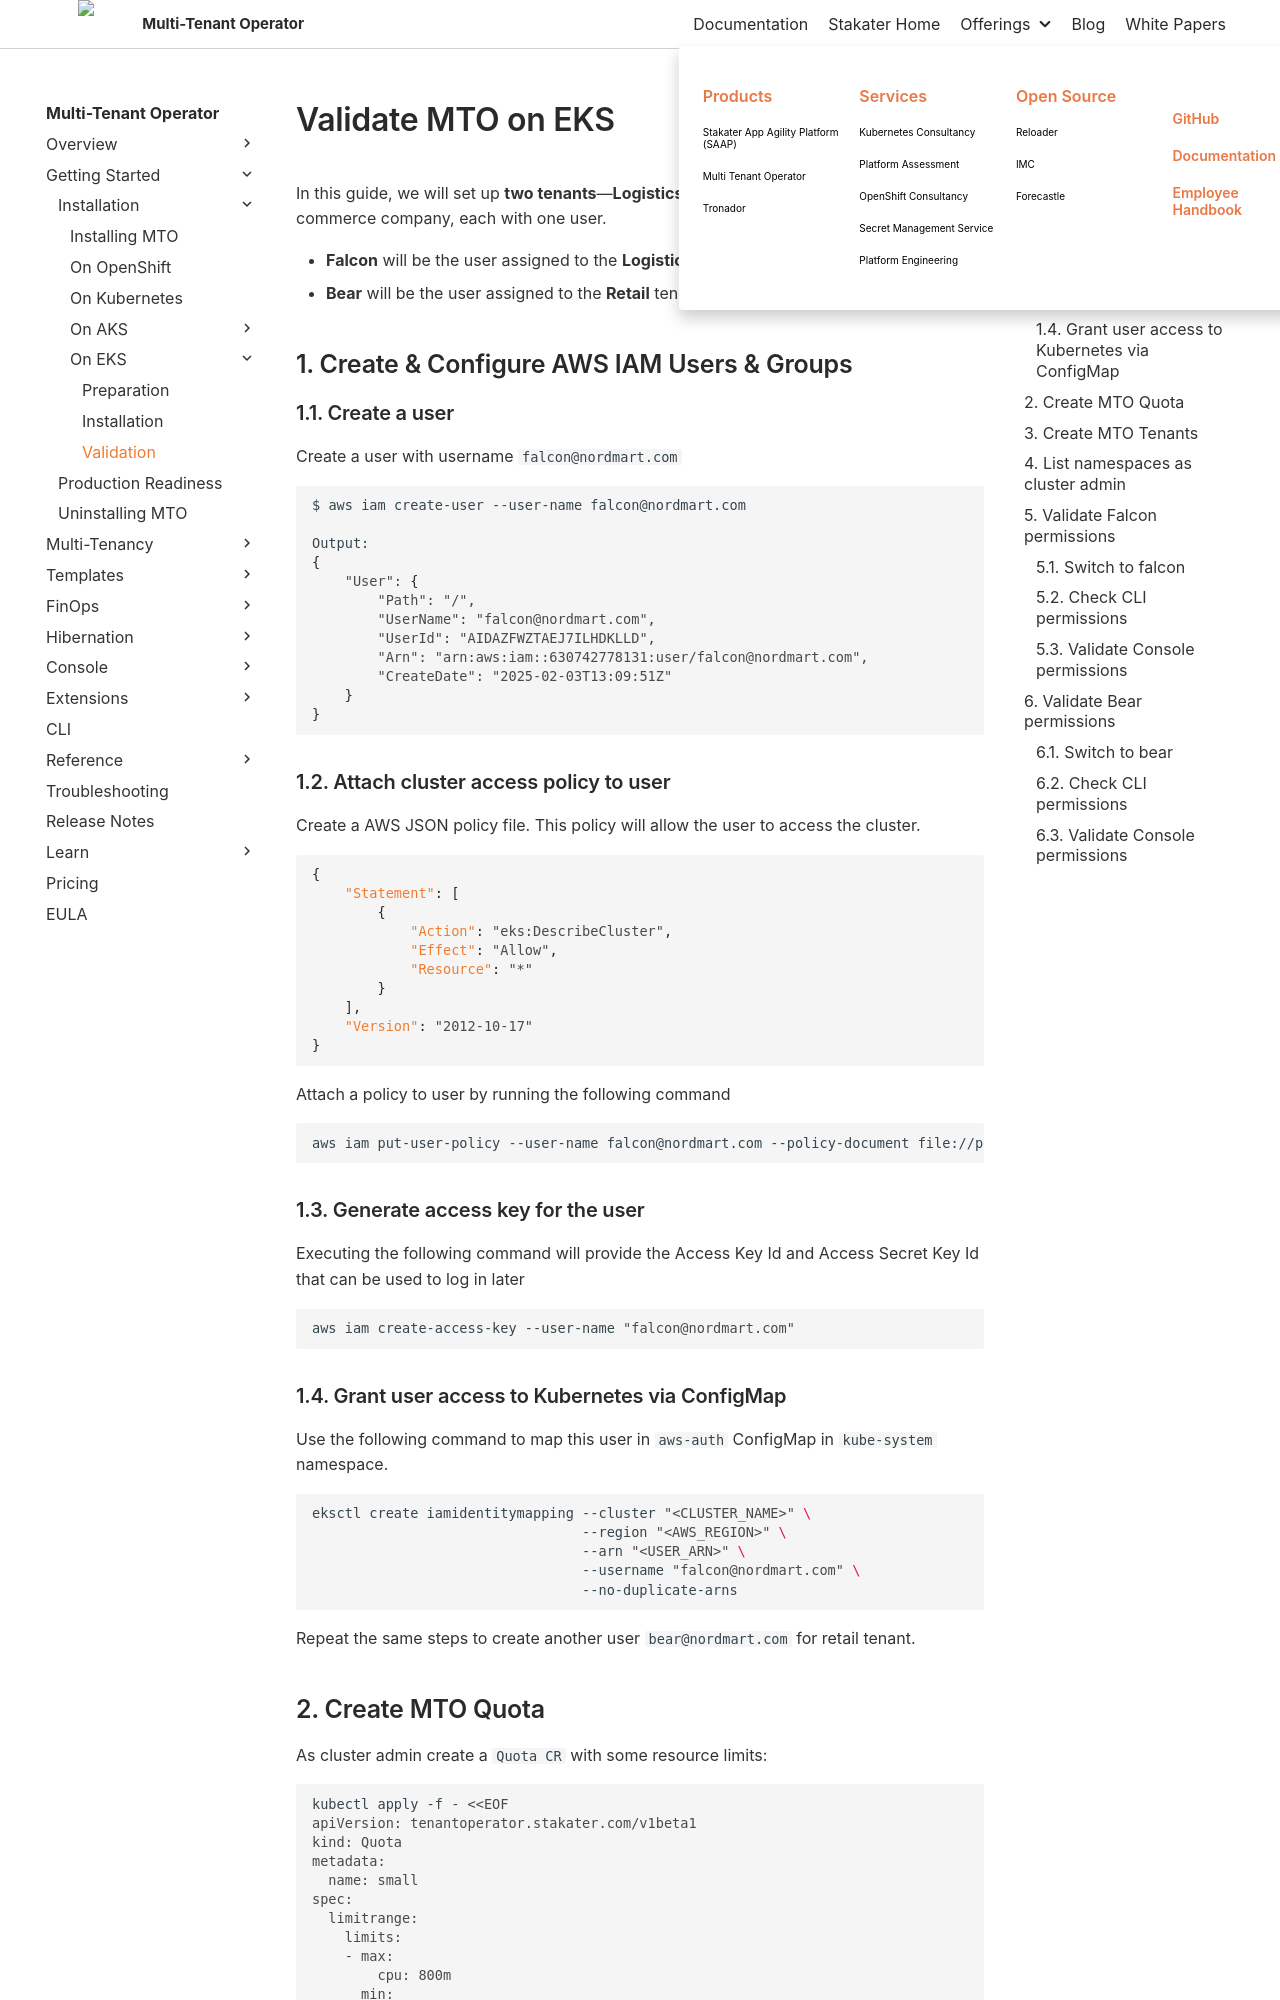

repository: stakater/mto-docs · page: 1.11/getting-started/installation/aws-eks/validation.html · generator: mkdocs

# Validate MTO on EKS

In this guide, we will set up **two tenants**—**Logistics** and **Retail**—for an imaginary e-commerce company, each with one user.

- **Falcon** will be the user assigned to the **Logistics** tenant.  
- **Bear** will be the user assigned to the **Retail** tenant.

## 1. Create & Configure AWS IAM Users & Groups

### 1.1. Create a user

Create a user with username `falcon@nordmart.com`

```sh
$ aws iam create-user --user-name falcon@nordmart.com

Output:
{
    "User": {
        "Path": "/",
        "UserName": "falcon@nordmart.com",
        "UserId": "AIDAZFWZTAEJ7ILHDKLLD",
        "Arn": "arn:aws:iam::630742778131:user/falcon@nordmart.com",
        "CreateDate": "2025-02-03T13:09:51Z"
    }
}
```

### 1.2. Attach cluster access policy to user

Create a AWS JSON policy file. This policy will allow the user to access the cluster.

```json
{
    "Statement": [
        {
            "Action": "eks:DescribeCluster",
            "Effect": "Allow",
            "Resource": "*"
        }
    ],
    "Version": "2012-10-17"
}
```

Attach a policy to user by running the following command

```bash
aws iam put-user-policy --user-name falcon@nordmart.com --policy-document file://policy.json --policy-name ClusterAccess
```

### 1.3. Generate access key for the user

Executing the following command will provide the Access Key Id and Access Secret Key Id that can be used to log in later

```bash
aws iam create-access-key --user-name "falcon@nordmart.com"
```

### 1.4. Grant user access to Kubernetes via ConfigMap

Use the following command to map this user in `aws-auth` ConfigMap in `kube-system` namespace.

```bash
eksctl create iamidentitymapping --cluster "<CLUSTER_NAME>" \
                                 --region "<AWS_REGION>" \
                                 --arn "<USER_ARN>" \
                                 --username "falcon@nordmart.com" \
                                 --no-duplicate-arns
```

Repeat the same steps to create another user `bear@nordmart.com` for retail tenant.
